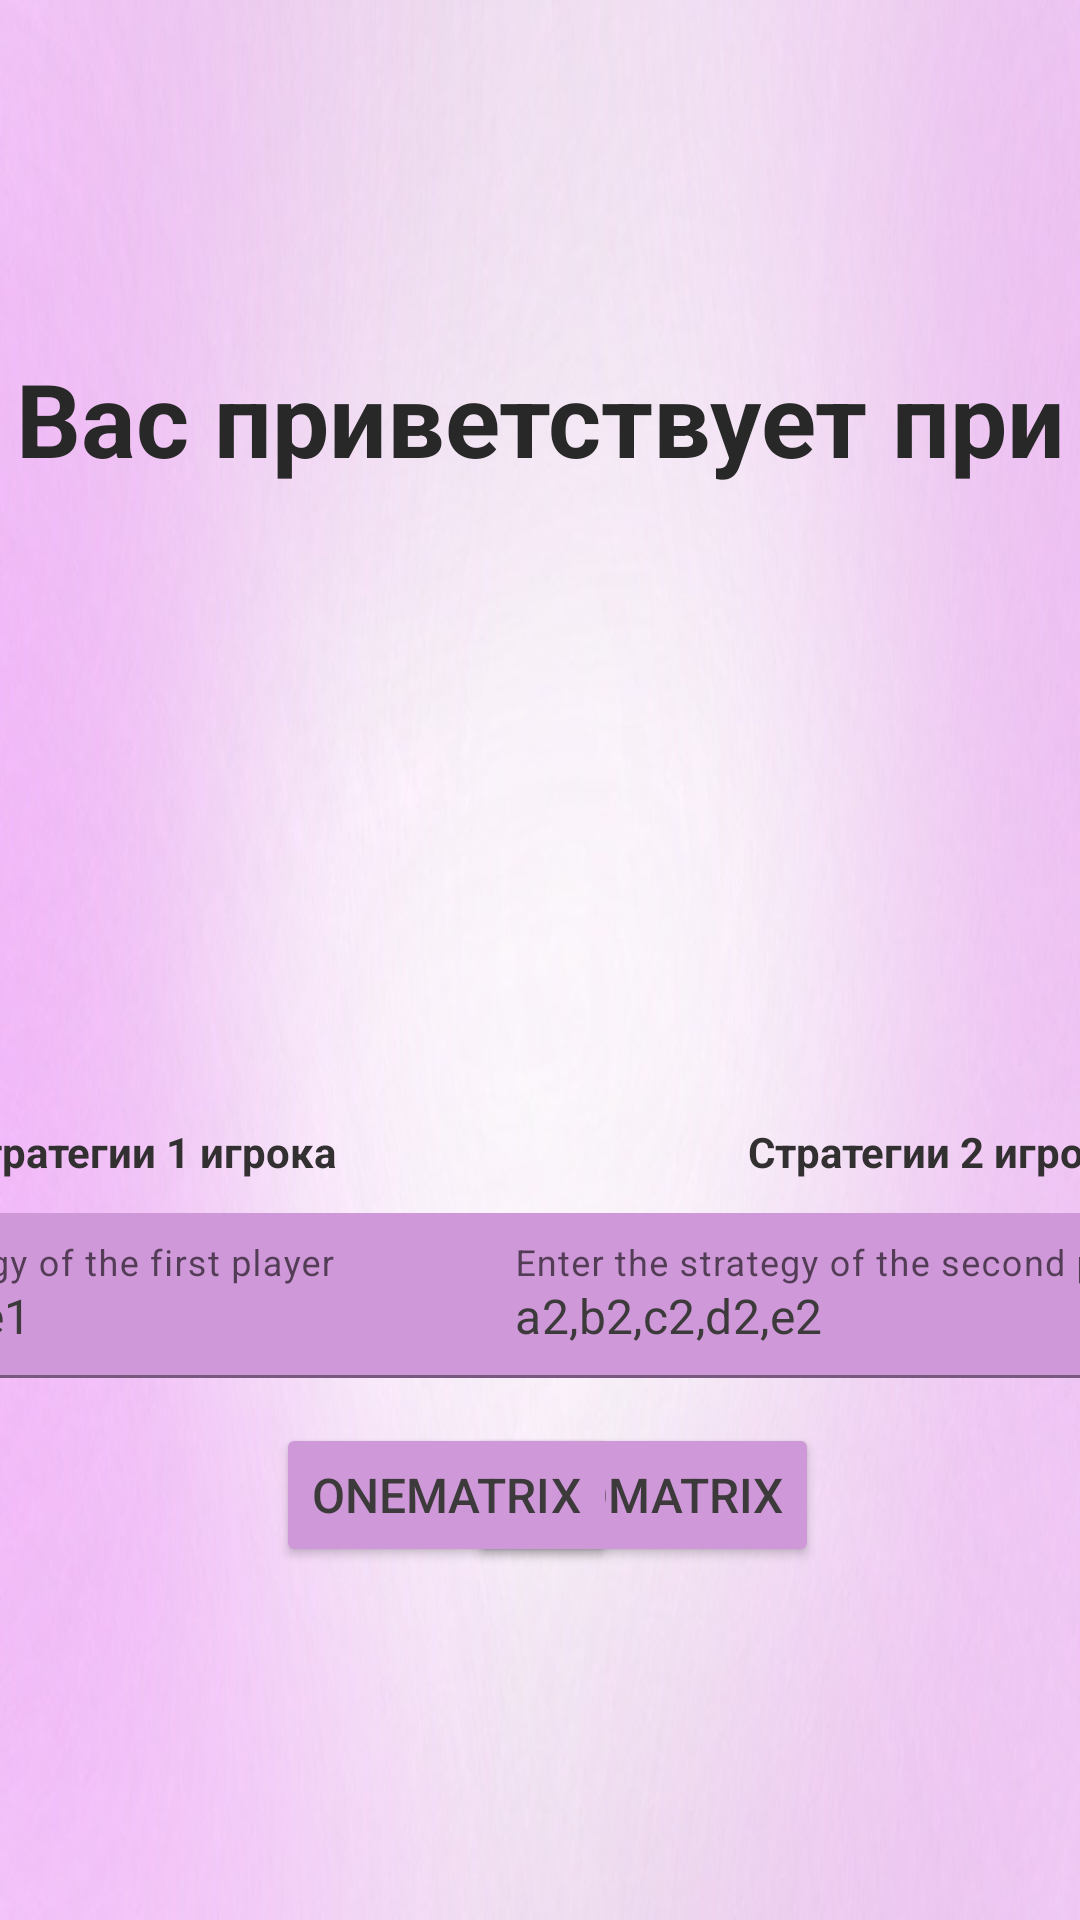

Android layout source for this screen:
<!-- AndroidManifest.xml: application theme Theme.HelloKity -->
<!-- res/layout/activity_main.xml -->
<?xml version="1.0" encoding="utf-8"?>
<androidx.constraintlayout.widget.ConstraintLayout xmlns:android="http://schemas.android.com/apk/res/android"
    xmlns:app="http://schemas.android.com/apk/res-auto"
    xmlns:tools="http://schemas.android.com/tools"
    android:layout_width="match_parent"
    android:layout_height="match_parent"
    android:background="@drawable/r3"
    tools:context=".MainActivity">

    <TextView
        android:layout_width="wrap_content"
        android:layout_height="45dp"
        android:text="Вас приветствует приложение-ассистент!"
        android:textAlignment="center"
        android:textColor="#292828"
        android:textSize="34sp"
        android:textStyle="bold"
        app:layout_constraintBottom_toBottomOf="parent"
        app:layout_constraintEnd_toEndOf="parent"
        app:layout_constraintHorizontal_bias="0.491"
        app:layout_constraintStart_toStartOf="parent"
        app:layout_constraintTop_toTopOf="parent"
        app:layout_constraintVertical_bias="0.196" />

    <TextView
        android:id="@+id/autoCompleteTextView2"
        android:layout_width="315dp"
        android:layout_height="20dp"
        android:layout_marginBottom="10dp"
        android:text="Стратегии 2 игрока"
        android:textAlignment="center"
        android:textColor="#323030"
        android:textStyle="bold"
        app:layout_constraintBottom_toTopOf="@+id/textInputLayout"
        app:layout_constraintStart_toStartOf="@+id/textInputLayout"
        tools:ignore="MissingConstraints" />

    <TextView
        android:id="@+id/autoCompleteTextView"
        android:layout_width="315dp"
        android:layout_height="20dp"
        android:layout_marginBottom="10dp"
        android:text="Стратегии 1 игрока"
        android:textAlignment="center"
        android:textColor="#323030"
        android:textStyle="bold"
        app:layout_constraintBottom_toTopOf="@+id/textInputLayout1"
        app:layout_constraintEnd_toEndOf="@+id/textInputLayout1"
        tools:ignore="MissingConstraints" />

    <com.google.android.material.textfield.TextInputLayout
        android:id="@+id/textInputLayout1"
        android:layout_width="314dp"
        android:layout_height="55dp"
        android:layout_marginBottom="15dp"
        app:layout_constraintBottom_toTopOf="@+id/button1matrix"
        app:layout_constraintEnd_toEndOf="@+id/button1matrix">

        <com.google.android.material.textfield.TextInputEditText
            android:id="@+id/StrategyA"
            android:layout_width="match_parent"
            android:layout_height="wrap_content"
            android:backgroundTint="#CF98D8"
            android:hint="Enter the strategy of the first player"
            android:inputType="text"
            android:text="a1,b1,c1,d1,e1"
            android:textColor="#3C3A3A"
            android:textSize="16sp" />
    </com.google.android.material.textfield.TextInputLayout>

    <com.google.android.material.textfield.TextInputLayout
        android:id="@+id/textInputLayout"
        android:layout_width="314dp"
        android:layout_height="55dp"
        android:layout_marginBottom="15dp"
        app:layout_constraintBottom_toTopOf="@+id/button2matrix"
        app:layout_constraintStart_toStartOf="@+id/button2matrix">

        <com.google.android.material.textfield.TextInputEditText
            android:id="@+id/StrategyB"
            android:layout_width="match_parent"
            android:layout_height="wrap_content"
            android:backgroundTint="#CF98D8"
            android:hint="Enter the strategy of the second player"
            android:inputType="text"
            android:text="a2,b2,c2,d2,e2"
            android:textColor="#3C3A3A"
            android:textSize="16sp" />
    </com.google.android.material.textfield.TextInputLayout>

    <Button
        android:id="@+id/button2matrix"
        android:layout_width="wrap_content"
        android:layout_height="wrap_content"
        android:backgroundTint="#CF98D8"
        android:onClick="playTwo"
        android:text="TwoMatrix"
        android:textColor="#3C3A3A"
        android:textSize="16sp"
        app:layout_constraintBottom_toBottomOf="parent"
        app:layout_constraintEnd_toEndOf="parent"
        app:layout_constraintHorizontal_bias="0.641"
        app:layout_constraintStart_toStartOf="parent"
        app:layout_constraintTop_toTopOf="parent"
        app:layout_constraintVertical_bias="0.801" />

    <Button
        android:id="@+id/button1matrix"
        android:layout_width="wrap_content"
        android:layout_height="wrap_content"
        android:backgroundTint="#CF98D8"
        android:onClick="playOne"
        android:text="OneMatrix"
        android:textColor="#3C3A3A"
        android:textSize="16sp"
        android:visibility="visible"
        app:layout_constraintBottom_toBottomOf="parent"
        app:layout_constraintEnd_toEndOf="parent"
        app:layout_constraintHorizontal_bias="0.374"
        app:layout_constraintStart_toStartOf="parent"
        app:layout_constraintTop_toTopOf="parent"
        app:layout_constraintVertical_bias="0.801" />

</androidx.constraintlayout.widget.ConstraintLayout>
<!-- resources referenced by this layout -->
<resources>
  <!-- drawable r3: jpg bitmap (drawable, 70443 bytes) -->
  <style name="Theme.HelloKity" parent="Theme.MaterialComponents.DayNight.DarkActionBar">
          
          <item name="colorPrimary">#CC72DB</item>
          <item name="colorPrimaryVariant">#C629DF</item>
          <item name="colorOnPrimary">@color/white</item>
          
          <item name="colorSecondary">@color/teal_200</item>
          <item name="colorSecondaryVariant">@color/teal_700</item>
          <item name="colorOnSecondary">@color/black</item>
          
          <item name="android:statusBarColor">?attr/colorPrimaryVariant</item>
          
      </style>
  <!-- not gathered from this repository: default colours our renderer supplied (Android Studio template values) -->
  <color name="teal_200">#FF03DAC5</color>
  <color name="teal_700">#FF018786</color>
  <color name="black">#FF000000</color>
  <color name="white">#FFFFFFFF</color>
</resources>
